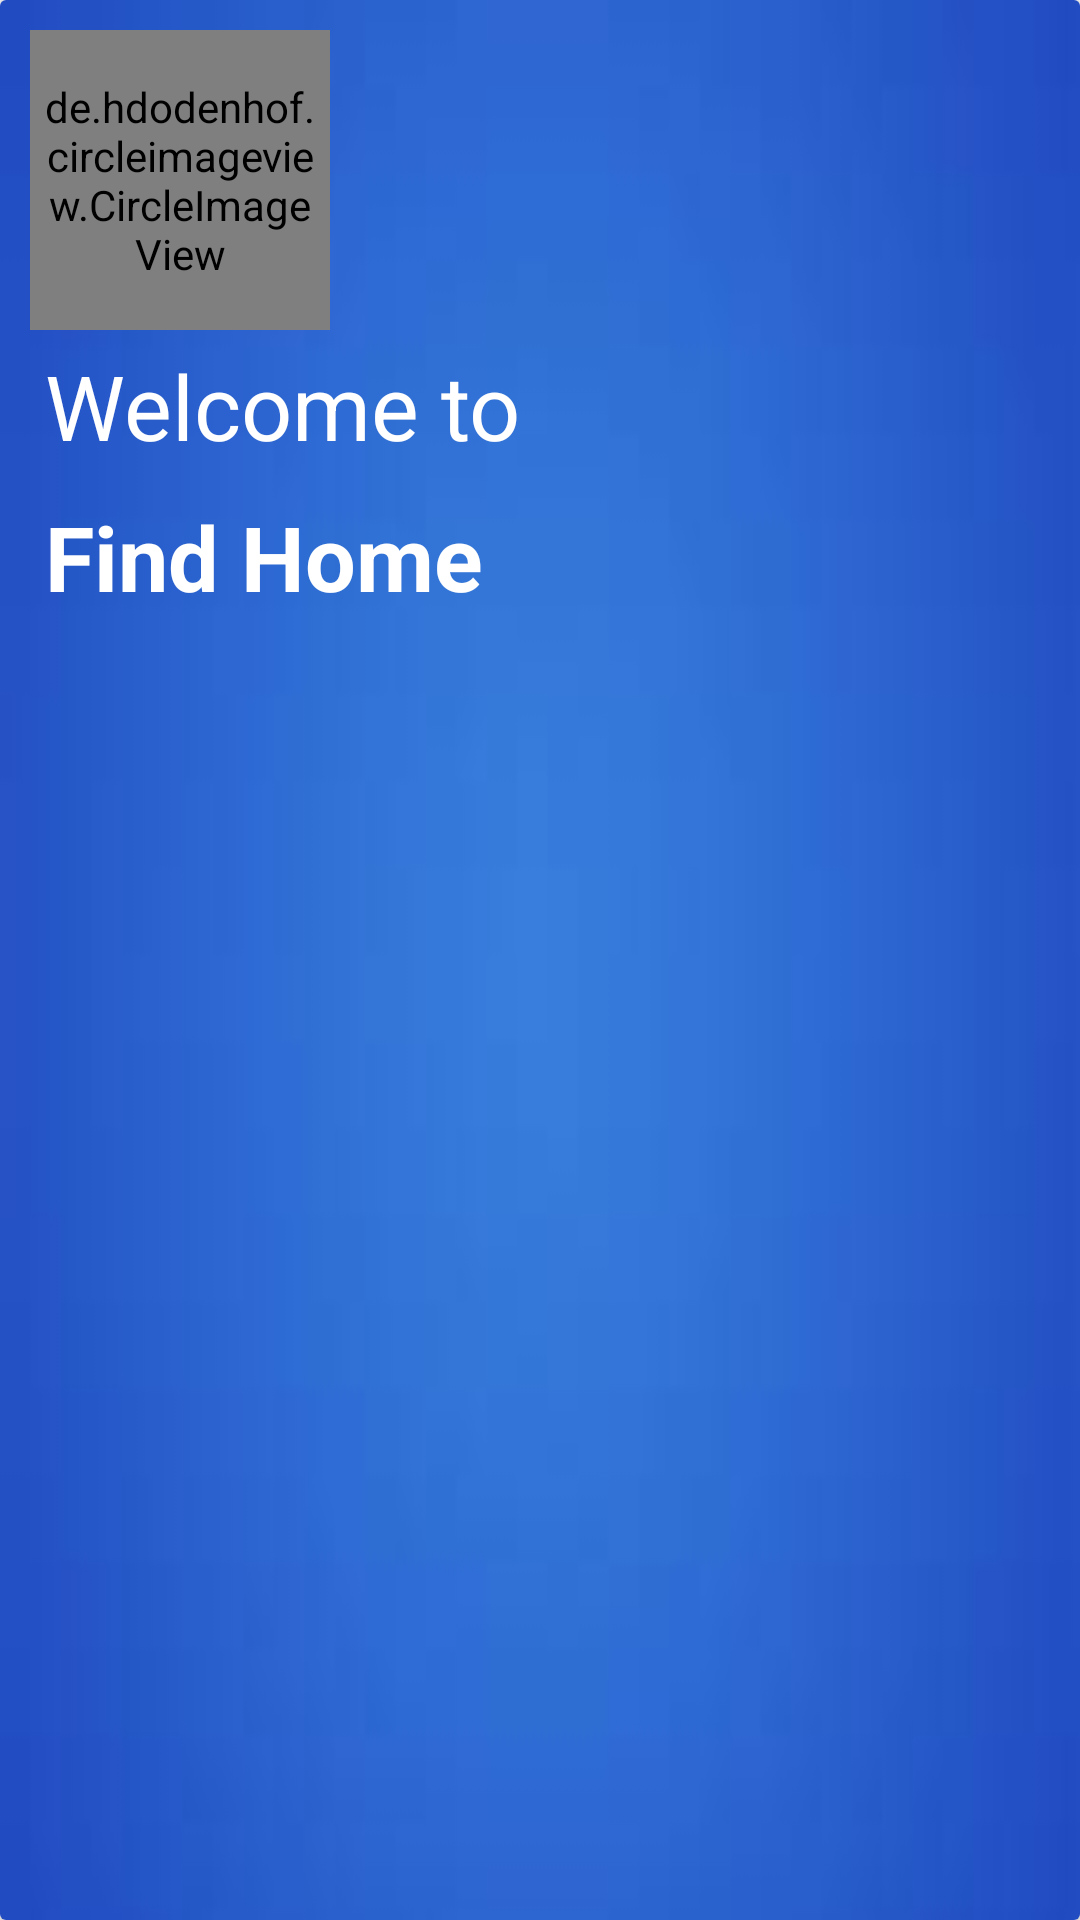

Layout XML and referenced resources for this Android screen:
<!-- AndroidManifest.xml: application theme AppTheme -->
<!-- res/layout/nav_header.xml -->
<?xml version="1.0" encoding="utf-8"?>
<android.support.v7.widget.CardView
    xmlns:android="http://schemas.android.com/apk/res/android"
    android:layout_width="match_parent"
    android:layout_height="220dp"
    android:background="@android:color/darker_gray">

    <LinearLayout
        android:layout_width="match_parent"
        android:layout_height="match_parent"
        android:orientation="vertical"
        android:padding="10dp"
        android:background="@drawable/blue_background4">

        <de.hdodenhof.circleimageview.CircleImageView
            android:id="@+id/header_image"
            android:layout_width="100dp"
            android:layout_height="100dp"
            android:background="#00FFFFFF"
            android:padding="5dp"
            android:scaleType="centerCrop"
            android:src="@drawable/app_logo" />


        <TextView
            android:layout_width="match_parent"
            android:layout_height="wrap_content"
            android:text="Welcome to "
            android:textStyle="normal"
            android:textSize="30dp"
            android:textColor="@android:color/white"
            android:padding="5dp"/>

        <TextView
            android:layout_width="wrap_content"
            android:layout_height="wrap_content"
            android:text="Find Home "
            android:textStyle="bold"
            android:textColor="@android:color/white"
            android:textSize="30dp"
            android:id="@+id/header_name"
            android:padding="5dp"/>



    </LinearLayout>

</android.support.v7.widget.CardView>
<!-- resources referenced by this layout -->
<resources>
  <!-- drawable blue_background4: jpeg bitmap (drawable, 1178 bytes) -->
  <style name="AppTheme" parent="Theme.AppCompat.Light.NoActionBar">
  
          <item name="colorPrimary">@color/colorPrimary</item>
          <item name="colorPrimaryDark">@color/colorPrimaryDark</item>
          <item name="colorAccent">@color/colorAccent</item>
  
      </style>
  <color name="colorPrimary">#008577</color>
  <color name="colorPrimaryDark">#00574B</color>
  <color name="colorAccent">#D81B60</color>
</resources>
